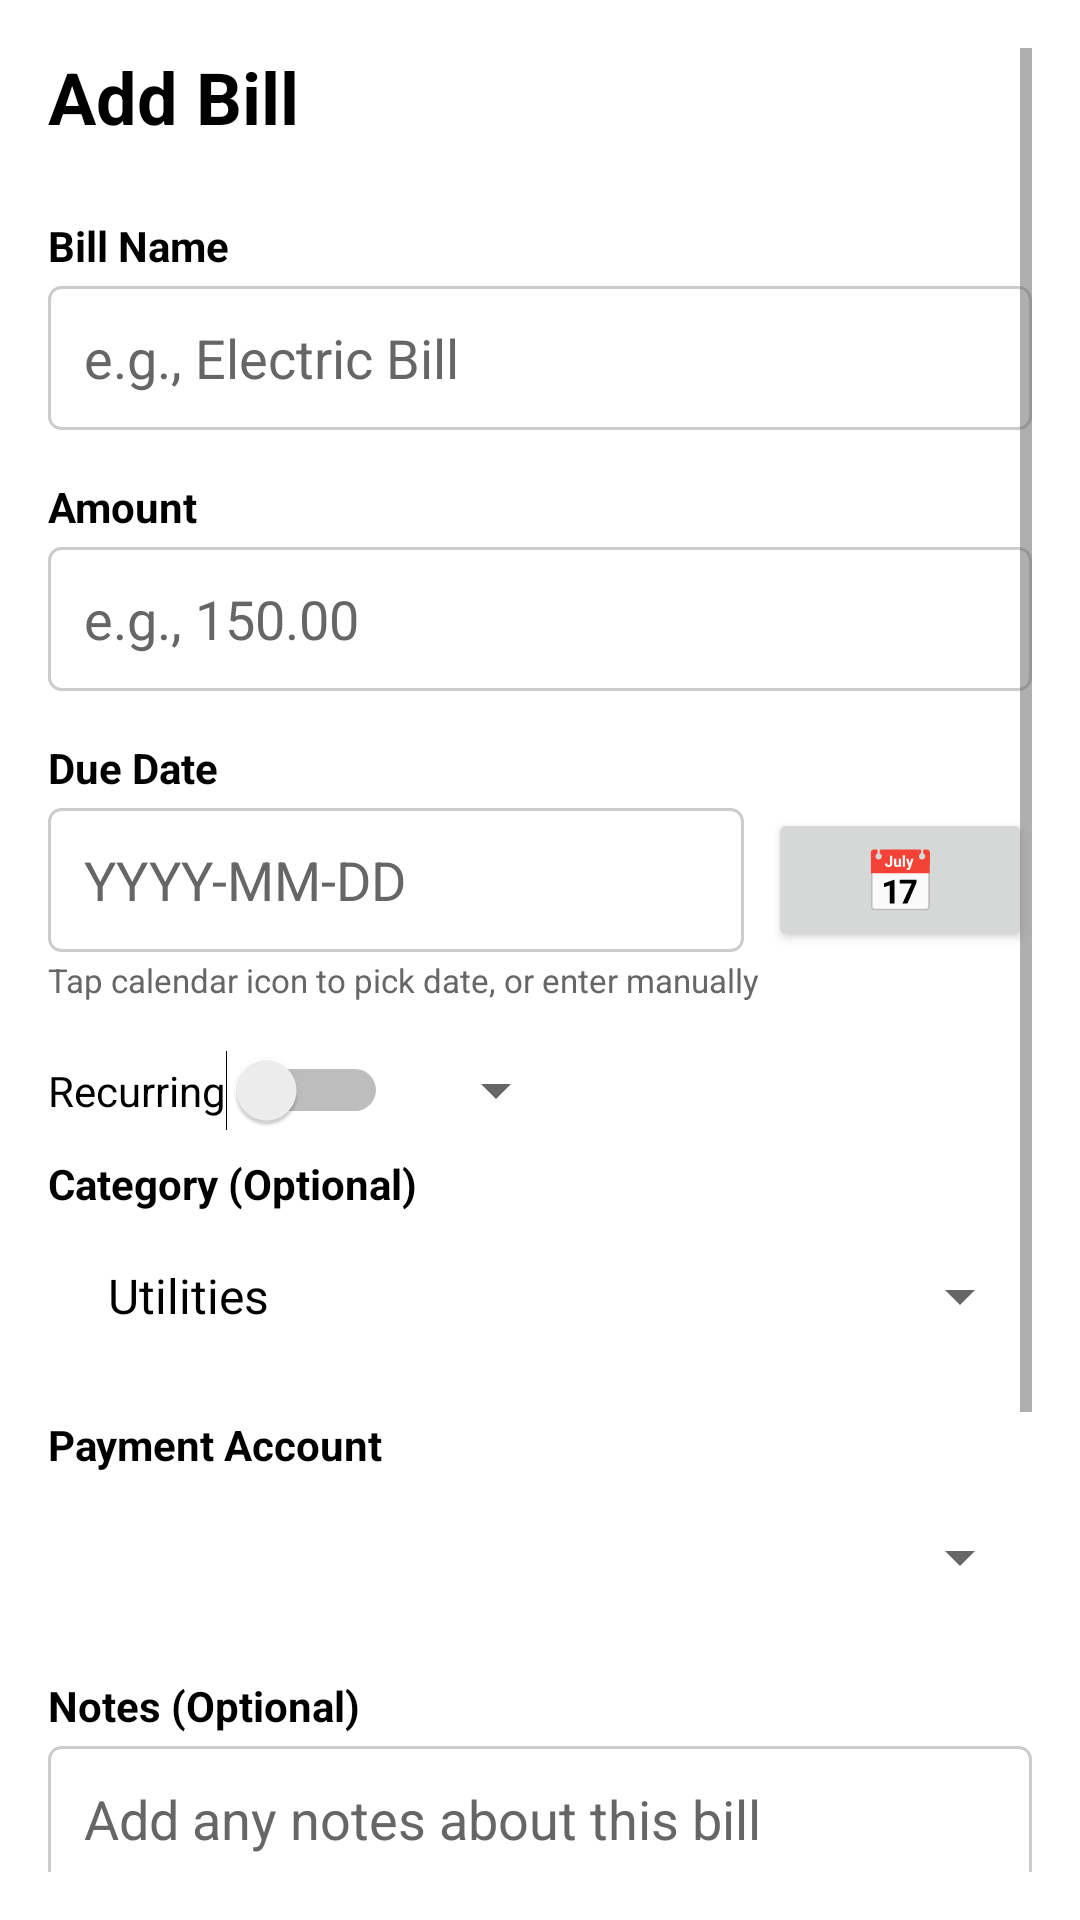

Layout XML and referenced resources for this Android screen:
<!-- AndroidManifest.xml: activity theme Theme.Cashwind -->
<!-- res/layout/activity_add_bill.xml -->
<?xml version="1.0" encoding="utf-8"?>
<ScrollView xmlns:android="http://schemas.android.com/apk/res/android"
    android:layout_width="match_parent"
    android:layout_height="match_parent"
    android:padding="16dp">

    <LinearLayout
        android:layout_width="match_parent"
        android:layout_height="wrap_content"
        android:orientation="vertical">

        <TextView
            android:id="@+id/titleText"
            android:layout_width="match_parent"
            android:layout_height="wrap_content"
            android:text="Add Bill"
            android:textSize="24sp"
            android:textStyle="bold"
            android:textColor="?android:attr/textColorPrimary"
            android:layout_marginBottom="24dp" />

        
        <TextView
            android:layout_width="match_parent"
            android:layout_height="wrap_content"
            android:text="Bill Name"
            android:textSize="14sp"
            android:textStyle="bold"
            android:textColor="?android:attr/textColorPrimary"
            android:layout_marginBottom="4dp" />

        <EditText
            android:id="@+id/nameInput"
            android:layout_width="match_parent"
            android:layout_height="48dp"
            android:hint="e.g., Electric Bill"
            android:inputType="text"
            android:padding="12dp"
            android:background="@drawable/edit_text_background"
            android:textColor="?android:attr/textColorPrimary"
            android:textColorHint="?attr/colorTextSecondary"
            android:layout_marginBottom="16dp" />

        
        <TextView
            android:layout_width="match_parent"
            android:layout_height="wrap_content"
            android:text="Amount"
            android:textSize="14sp"
            android:textStyle="bold"
            android:textColor="?android:attr/textColorPrimary"
            android:layout_marginBottom="4dp" />

        <EditText
            android:id="@+id/amountInput"
            android:layout_width="match_parent"
            android:layout_height="48dp"
            android:hint="e.g., 150.00"
            android:inputType="numberDecimal"
            android:padding="12dp"
            android:background="@drawable/edit_text_background"
            android:textColor="?android:attr/textColorPrimary"
            android:textColorHint="?attr/colorTextSecondary"
            android:layout_marginBottom="16dp" />

        
        <TextView
            android:layout_width="match_parent"
            android:layout_height="wrap_content"
            android:text="Due Date"
            android:textSize="14sp"
            android:textStyle="bold"
            android:textColor="?android:attr/textColorPrimary"
            android:layout_marginBottom="4dp" />

        <LinearLayout
            android:layout_width="match_parent"
            android:layout_height="wrap_content"
            android:orientation="horizontal"
            android:gravity="center_vertical">

            <EditText
                android:id="@+id/dueDateInput"
                android:layout_width="0dp"
                android:layout_height="48dp"
                android:layout_weight="1"
                android:hint="YYYY-MM-DD"
                android:inputType="date"
                android:padding="12dp"
                android:background="@drawable/edit_text_background"
                android:textColor="?android:attr/textColorPrimary"
                android:textColorHint="?attr/colorTextSecondary" />

            <Button
                android:id="@+id/datePickerButton"
                android:layout_width="wrap_content"
                android:layout_height="48dp"
                android:text="📅"
                android:textSize="20sp"
                android:layout_marginStart="8dp" />
        </LinearLayout>

        <TextView
            android:layout_width="wrap_content"
            android:layout_height="wrap_content"
            android:text="Tap calendar icon to pick date, or enter manually"
            android:textSize="11sp"
            android:textColor="?attr/colorTextSecondary"
            android:layout_marginBottom="16dp"
            android:layout_marginTop="2dp" />

        
        <LinearLayout
            android:layout_width="match_parent"
            android:layout_height="wrap_content"
            android:orientation="horizontal"
            android:gravity="center_vertical"
            android:layout_marginBottom="8dp">

            <Switch
                android:id="@+id/recurringSwitch"
                android:layout_width="wrap_content"
                android:layout_height="wrap_content"
                android:text="Recurring" />

            <Spinner
                android:id="@+id/frequencySpinner"
                android:layout_width="wrap_content"
                android:layout_height="wrap_content"
                android:layout_marginStart="12dp"
                android:enabled="false" />
        </LinearLayout>

        
        <TextView
            android:layout_width="match_parent"
            android:layout_height="wrap_content"
            android:text="Category (Optional)"
            android:textSize="14sp"
            android:textStyle="bold"
            android:textColor="?android:attr/textColorPrimary"
            android:layout_marginBottom="4dp" />

        <Spinner
            android:id="@+id/categorySpinner"
            android:layout_width="match_parent"
            android:layout_height="48dp"
            android:entries="@array/bill_categories"
            android:padding="12dp"
            android:layout_marginBottom="16dp" />

        
        <TextView
            android:layout_width="match_parent"
            android:layout_height="wrap_content"
            android:text="Payment Account"
            android:textSize="14sp"
            android:textStyle="bold"
            android:textColor="?android:attr/textColorPrimary"
            android:layout_marginBottom="4dp" />

        <Spinner
            android:id="@+id/accountSpinner"
            android:layout_width="match_parent"
            android:layout_height="48dp"
            android:padding="12dp"
            android:layout_marginBottom="16dp" />

        
        <TextView
            android:layout_width="match_parent"
            android:layout_height="wrap_content"
            android:text="Notes (Optional)"
            android:textSize="14sp"
            android:textStyle="bold"
            android:textColor="?android:attr/textColorPrimary"
            android:layout_marginBottom="4dp" />

        <EditText
            android:id="@+id/notesInput"
            android:layout_width="match_parent"
            android:layout_height="96dp"
            android:hint="Add any notes about this bill"
            android:inputType="textMultiLine"
            android:gravity="top"
            android:padding="12dp"
            android:background="@drawable/edit_text_background"
            android:textColor="?android:attr/textColorPrimary"
            android:textColorHint="?attr/colorTextSecondary"
            android:layout_marginBottom="16dp" />

        
        <TextView
            android:layout_width="wrap_content"
            android:layout_height="wrap_content"
            android:text="Web Link (Optional)"
            android:textSize="16sp"
            android:textStyle="bold"
            android:textColor="?android:attr/textColorPrimary"
            android:layout_marginBottom="4dp" />

        <EditText
            android:id="@+id/webLinkInput"
            android:layout_width="match_parent"
            android:layout_height="wrap_content"
            android:hint="https://example.com/pay"
            android:inputType="textUri"
            android:padding="12dp"
            android:background="@drawable/edit_text_background"
            android:textColor="?android:attr/textColorPrimary"
            android:textColorHint="?attr/colorTextSecondary"
            android:layout_marginBottom="24dp" />

        
        <LinearLayout
            android:layout_width="match_parent"
            android:layout_height="wrap_content"
            android:orientation="horizontal"
            android:gravity="end"
            android:layout_marginTop="16dp">

            <Button
                android:id="@+id/cancelButton"
                android:layout_width="120dp"
                android:layout_height="wrap_content"
                android:text="Cancel"
                android:layout_marginEnd="8dp" />

            <Button
                android:id="@+id/saveBillButton"
                android:layout_width="120dp"
                android:layout_height="wrap_content"
                android:text="SAVE" />

        </LinearLayout>

    </LinearLayout>

</ScrollView>
<!-- resources referenced by this layout -->
<resources>
  <string-array name="bill_categories">
          <item>Utilities</item>
          <item>Internet/Phone</item>
          <item>Insurance</item>
          <item>Rent/Mortgage</item>
          <item>Car Payment</item>
          <item>Gas/Fuel</item>
          <item>Subscription</item>
          <item>Water/Sewer</item>
          <item>Electricity</item>
          <item>Gas</item>
          <item>Healthcare</item>
          <item>Childcare</item>
          <item>Pet Care</item>
          <item>Gym</item>
          <item>Other</item>
      </string-array>
  <!-- drawable edit_text_background (drawable) -->
  <?xml version="1.0" encoding="utf-8"?>
  <selector xmlns:android="http://schemas.android.com/apk/res/android">
      
      <item android:state_window_focused="false">
          <shape>
              <solid android:color="?attr/colorSurface" />
              <stroke android:color="?attr/colorTextSecondary" android:width="1dp" />
              <corners android:radius="4dp" />
          </shape>
      </item>
      
      <item>
          <shape>
              <solid android:color="?attr/colorBackground" />
              <stroke android:color="#CCCCCC" android:width="1dp" />
              <corners android:radius="4dp" />
          </shape>
      </item>
  </selector>
  <style name="Theme.Cashwind" parent="Theme.MaterialComponents.DayNight.NoActionBar">
          <item name="colorPrimary">@color/primary_color</item>
          <item name="colorPrimaryDark">@color/primary_dark_color</item>
          <item name="colorAccent">@color/accent_color</item>
          <item name="android:windowBackground">@color/background_light</item>
          <item name="android:colorBackground">@color/background_light</item>
          <item name="android:textColorPrimary">@color/text_primary_light</item>
          <item name="android:textColorSecondary">@color/text_secondary_light</item>
          <item name="colorTextSecondary">@color/text_secondary_light</item>
          <item name="colorAccentText">@color/accent_color</item>
          <item name="colorDanger">@color/error_red</item>
          <item name="colorBackground">@color/background_light</item>
          <item name="colorSurface">@color/surface_light</item>
      </style>
  <color name="primary_color">#2E7D32</color>
  <color name="primary_dark_color">#1B5E20</color>
  <color name="accent_color">#F57C00</color>
  <color name="background_light">#FFFFFF</color>
  <color name="text_primary_light">#000000</color>
  <color name="text_secondary_light">#666666</color>
  <color name="error_red">#F44336</color>
  <color name="surface_light">#F5F5F5</color>
</resources>
